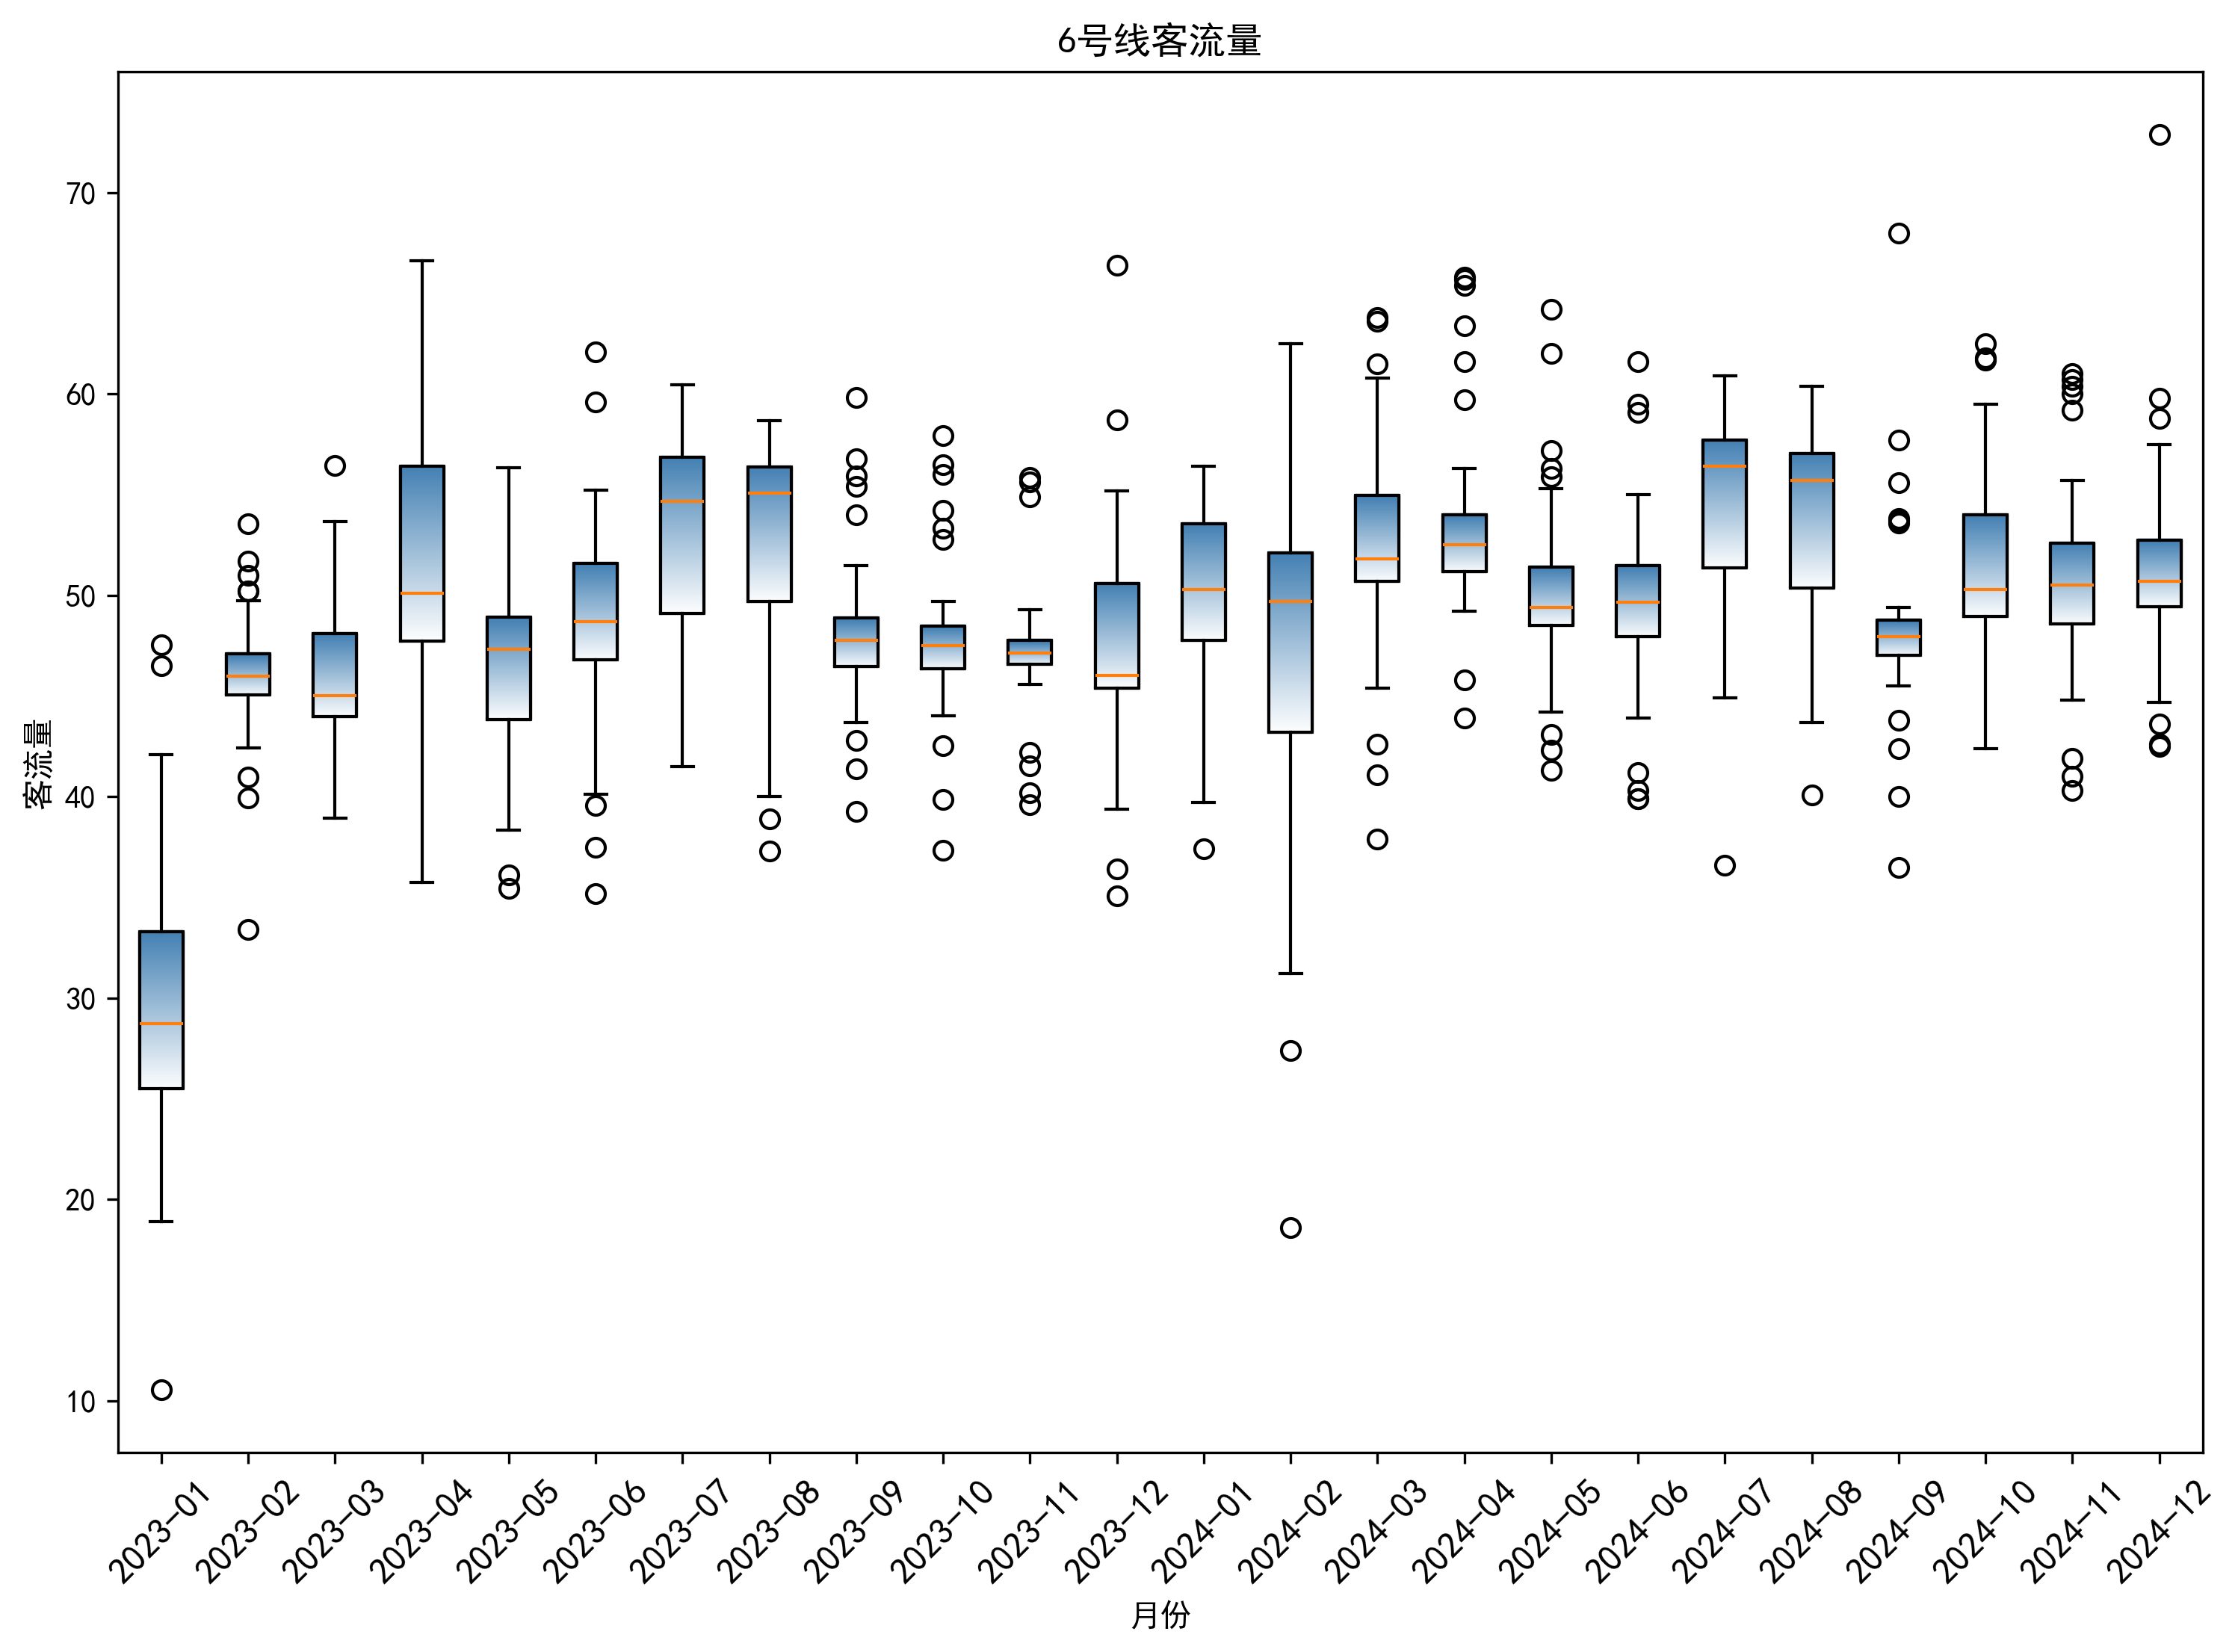

Python code for this plot:
import pandas as pd
import numpy as np
import matplotlib.pyplot as plt
from matplotlib.patches import PathPatch
from matplotlib.path import Path
from matplotlib.colors import LinearSegmentedColormap
from matplotlib.pylab import mpl

# 设置中文字体支持
plt.rcParams['font.sans-serif'] = ['SimHei']
plt.rcParams['axes.unicode_minus'] = False

# 读取Excel数据
data = pd.read_excel('地铁1-6号线路23-24统计.xlsx', sheet_name='Sheet7')

# 假设数据中有两列：'日期' 和 '西安地铁客运量（万人次）'
# 如果列名不同，请根据实际情况调整
date_column = '日期'  # 假设日期列名为 '年份'
value_column = '六号线'  # 假设值列名为 '西安地铁客运量（万人次）'

# 将日期列转换为日期类型
data[date_column] = pd.to_datetime(data[date_column], format='%Y.%m.%d')

# 提取月份和年份
data['月份'] = data[date_column].dt.month
data['年份'] = data[date_column].dt.year
data['年月'] = data['年份'].astype(str) + "-" + data['月份'].apply(lambda x: f"{x:02d}")

# 按月份分组
monthly_data = {}
for month in data['年月'].unique():
    monthly_data[month] = pd.to_numeric(data[data['年月'] == month][value_column], errors='coerce').dropna().tolist()

# 如果某个月份没有有效数据，则跳过
valid_months = [month for month, values in monthly_data.items() if values]

# 绘制箱线图
plt.figure(figsize=(12, 8))

# 创建一个自定义的箱线图
boxplot = plt.boxplot([monthly_data[month] for month in valid_months], labels=valid_months)

# 定义渐变色
cmap = LinearSegmentedColormap.from_list('blue_gradient', ['#FFFFFF', '#4682B4'])  # 从白色到钢蓝色的渐变

# 为每个箱体添加渐变填充
for i, (patch, month_data) in enumerate(zip(boxplot['boxes'], [monthly_data[month] for month in valid_months])):
    # 获取箱体的边界点
    box = patch.get_path().vertices
    box = box[(box[:, 0] != 0) & (box[:, 1] != 0)]  # 过滤掉无效点

    # 创建渐变填充
    gradient = np.linspace(0, 1, 256).reshape(256, 1)
    colors = cmap(gradient)

    # 创建自定义路径
    path = Path([
        (box[0, 0], box[0, 1]),
        (box[1, 0], box[1, 1]),
        (box[2, 0], box[2, 1]),
        (box[3, 0], box[3, 1]),
        (box[0, 0], box[0, 1])
    ])

    # 创建渐变填充的Patch
    patch = PathPatch(path, facecolor='none', edgecolor='black')
    plt.gca().add_patch(patch)

    # 绘制渐变填充
    for j in range(len(colors)):
        plt.fill_between(
            [box[0, 0], box[1, 0]],
            [box[0, 1] + j * (box[2, 1] - box[0, 1]) / len(colors), box[0, 1] + j * (box[2, 1] - box[0, 1]) / len(colors)],
            [box[0, 1] + (j + 1) * (box[2, 1] - box[0, 1]) / len(colors), box[0, 1] + (j + 1) * (box[2, 1] - box[0, 1]) / len(colors)],
            color=colors[j],
            alpha=0.8
        )

# 设置标题和标签
plt.xticks(rotation=45, fontsize=12) 
plt.title('6号线客流量')
plt.xlabel('月份')
plt.ylabel('客流量')

plt.savefig("23-24-6&&T.png", dpi=300, bbox_inches='tight')
# 显示图形
plt.show()

# 输出各个月份的统计信息
for month in valid_months:
    column_data = monthly_data[month]
    Q1 = np.percentile(column_data, 25)
    Q3 = np.percentile(column_data, 75)
    IQR = Q3 - Q1
    lower_bound = Q1 - 1.5 * IQR
    upper_bound = Q3 + 1.5 * IQR
    outliers = [x for x in column_data if x < lower_bound or x > upper_bound]

    print(f"月份 {month} 的统计信息:")
    print(f"第一四分位数 (Q1): {Q1}")
    print(f"第三四分位数 (Q3): {Q3}")
    print(f"四分位距 (IQR): {IQR}")
    print(f"异常值: {outliers}\n")
